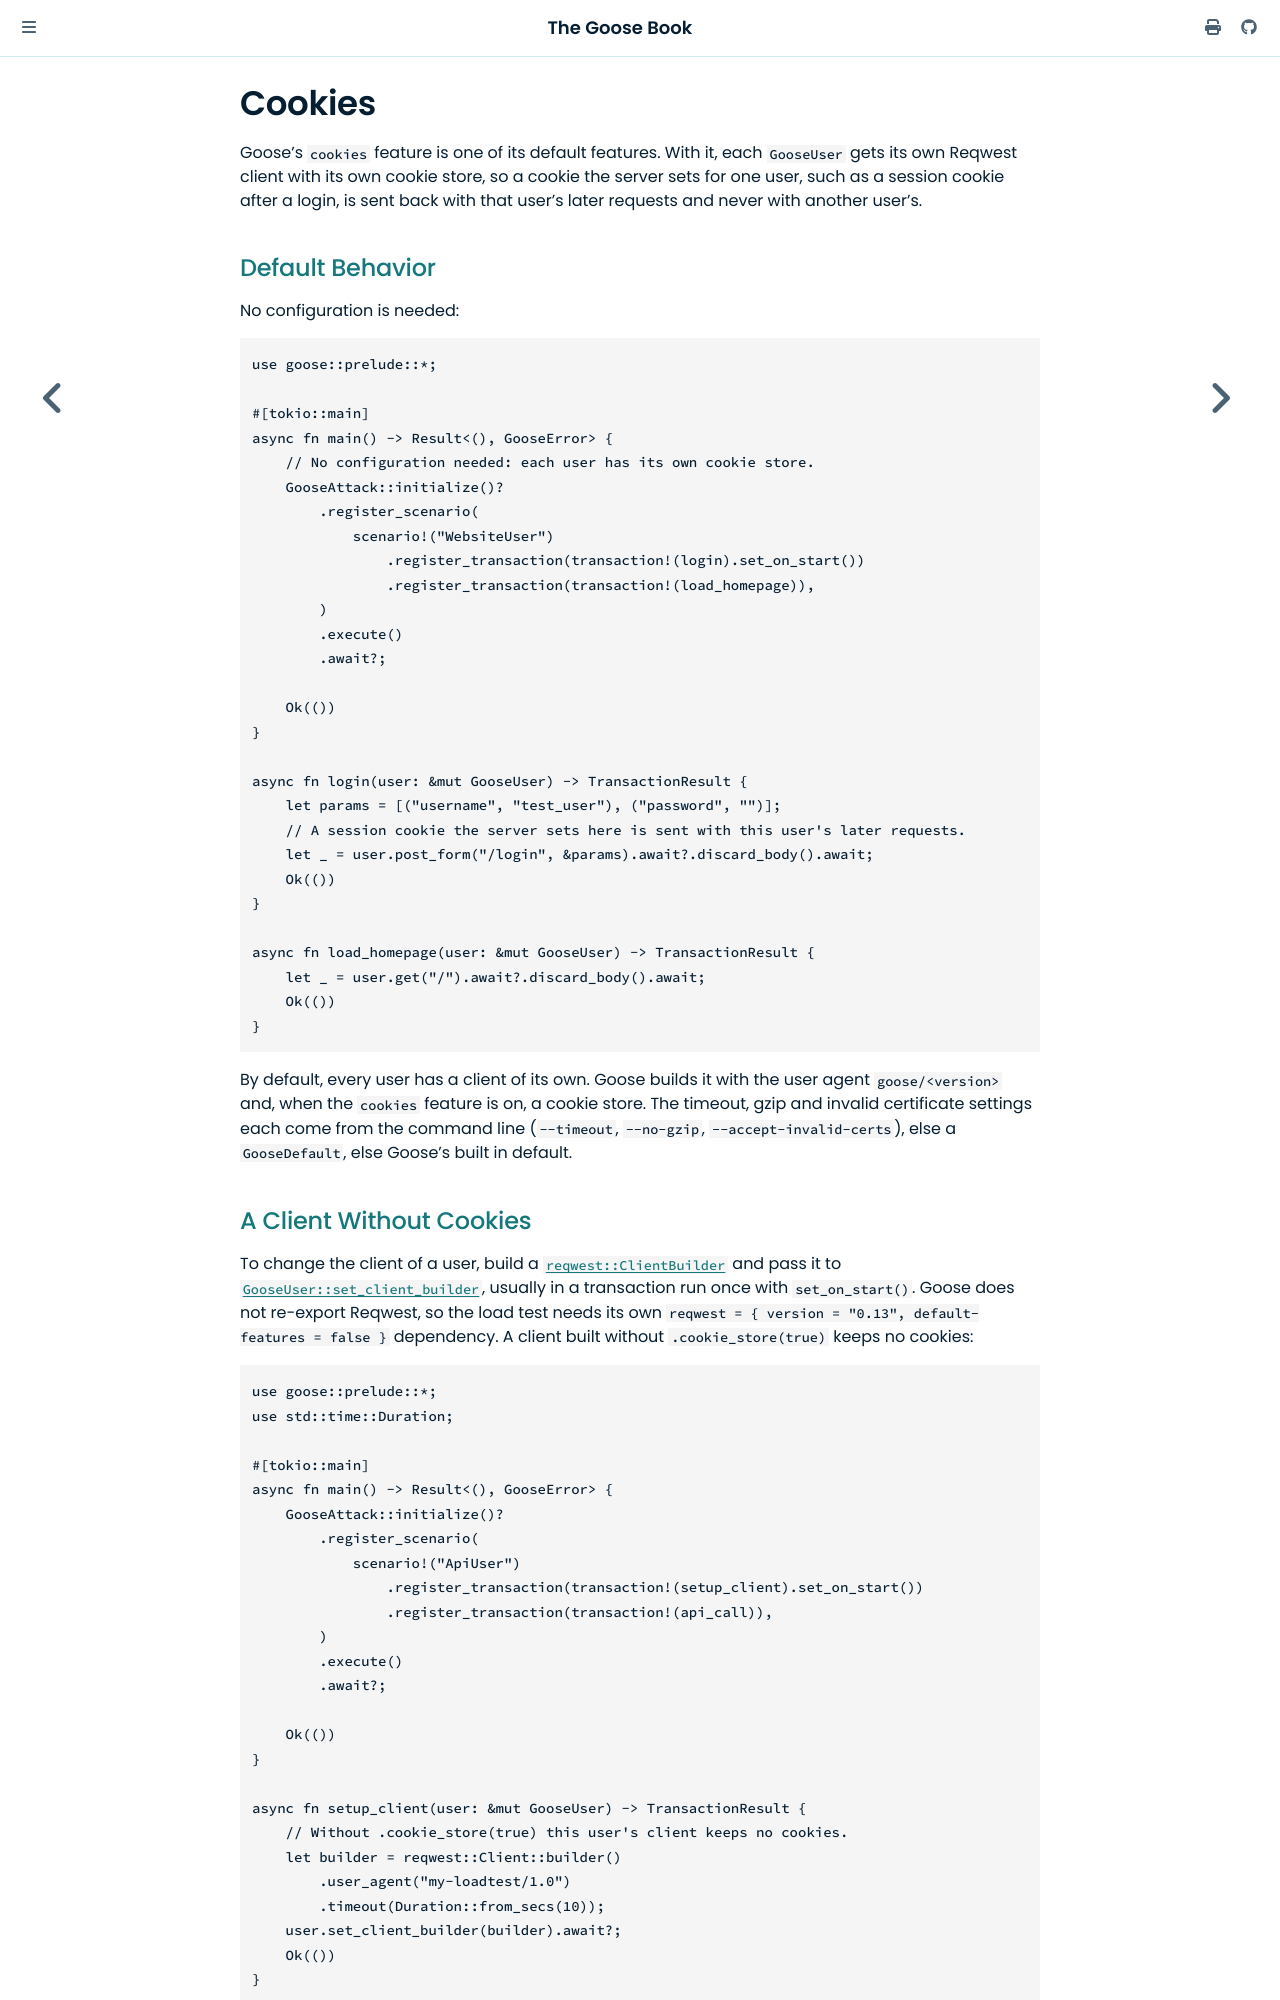

repository: tag1consulting/goose · page: config/cookie.html · generator: mdbook

# Cookies

Goose's `cookies` feature is one of its default features. With it, each `GooseUser` gets its own Reqwest client with its own cookie store, so a cookie the server sets for one user, such as a session cookie after a login, is sent back with that user's later requests and never with another user's.

## Default Behavior

No configuration is needed:

```rust
use goose::prelude::*;

#[tokio::main]
async fn main() -> Result<(), GooseError> {
    // No configuration needed: each user has its own cookie store.
    GooseAttack::initialize()?
        .register_scenario(
            scenario!("WebsiteUser")
                .register_transaction(transaction!(login).set_on_start())
                .register_transaction(transaction!(load_homepage)),
        )
        .execute()
        .await?;

    Ok(())
}

async fn login(user: &mut GooseUser) -> TransactionResult {
    let params = [("username", "test_user"), ("password", "")];
    // A session cookie the server sets here is sent with this user's later requests.
    let _ = user.post_form("/login", &params).await?.discard_body().await;
    Ok(())
}

async fn load_homepage(user: &mut GooseUser) -> TransactionResult {
    let _ = user.get("/").await?.discard_body().await;
    Ok(())
}
```

By default, every user has a client of its own. Goose builds it with the user agent `goose/<version>` and, when the `cookies` feature is on, a cookie store. The timeout, gzip, invalid certificate and HTTP/1.1 only settings each come from the command line (`--timeout`, `--no-gzip`, `--accept-invalid-certs`, `--http1-only`), else a `GooseDefault`, else Goose's built in default.

## A Client Without Cookies

To change the client of a user, build a [`reqwest::ClientBuilder`](https://docs.rs/reqwest/*/reqwest/struct.ClientBuilder.html) and pass it to [`GooseUser::set_client_builder`](https://docs.rs/goose/*/goose/goose/struct.GooseUser.html#method.set_client_builder), usually in a transaction run once with `set_on_start()`. Goose does not re-export Reqwest, so the load test needs its own `reqwest = { version = "0.13", default-features = false }` dependency. A client built without `.cookie_store(true)` keeps no cookies:

```rust
use goose::prelude::*;
use std::time::Duration;

#[tokio::main]
async fn main() -> Result<(), GooseError> {
    GooseAttack::initialize()?
        .register_scenario(
            scenario!("ApiUser")
                .register_transaction(transaction!(setup_client).set_on_start())
                .register_transaction(transaction!(api_call)),
        )
        .execute()
        .await?;

    Ok(())
}

async fn setup_client(user: &mut GooseUser) -> TransactionResult {
    // Without .cookie_store(true) this user's client keeps no cookies.
    let builder = reqwest::Client::builder()
        .user_agent("my-loadtest/1.0")
        .timeout(Duration::from_secs(10));
    user.set_client_builder(builder).await?;
    Ok(())
}

async fn api_call(user: &mut GooseUser) -> TransactionResult {
    let _ = user.get("/api/status").await?.discard_body().await;
    Ok(())
}
```

The new client replaces all of Goose's defaults for that user, so set again any of them you need, such as the timeout. See the [Basic Authentication example](../example/basic-auth.md) for a custom client that keeps cookies and adds default headers.
